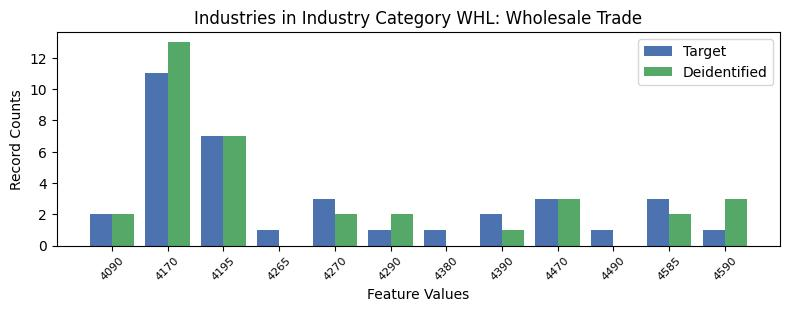

The data file committed next to this chart (first rows):
, INDP, count_target, count_deidentified
7, 4090, 2, 2.0
0, 4170, 11, 13.0
1, 4195, 7, 7.0
9, 4265, 1, 0.0
2, 4270, 3, 2.0
11, 4290, 1, 2.0
8, 4380, 1, 0.0
10, 4390, 2, 1.0
3, 4470, 3, 3.0
6, 4490, 1, 0.0
5, 4585, 3, 2.0
4, 4590, 1, 3.0
